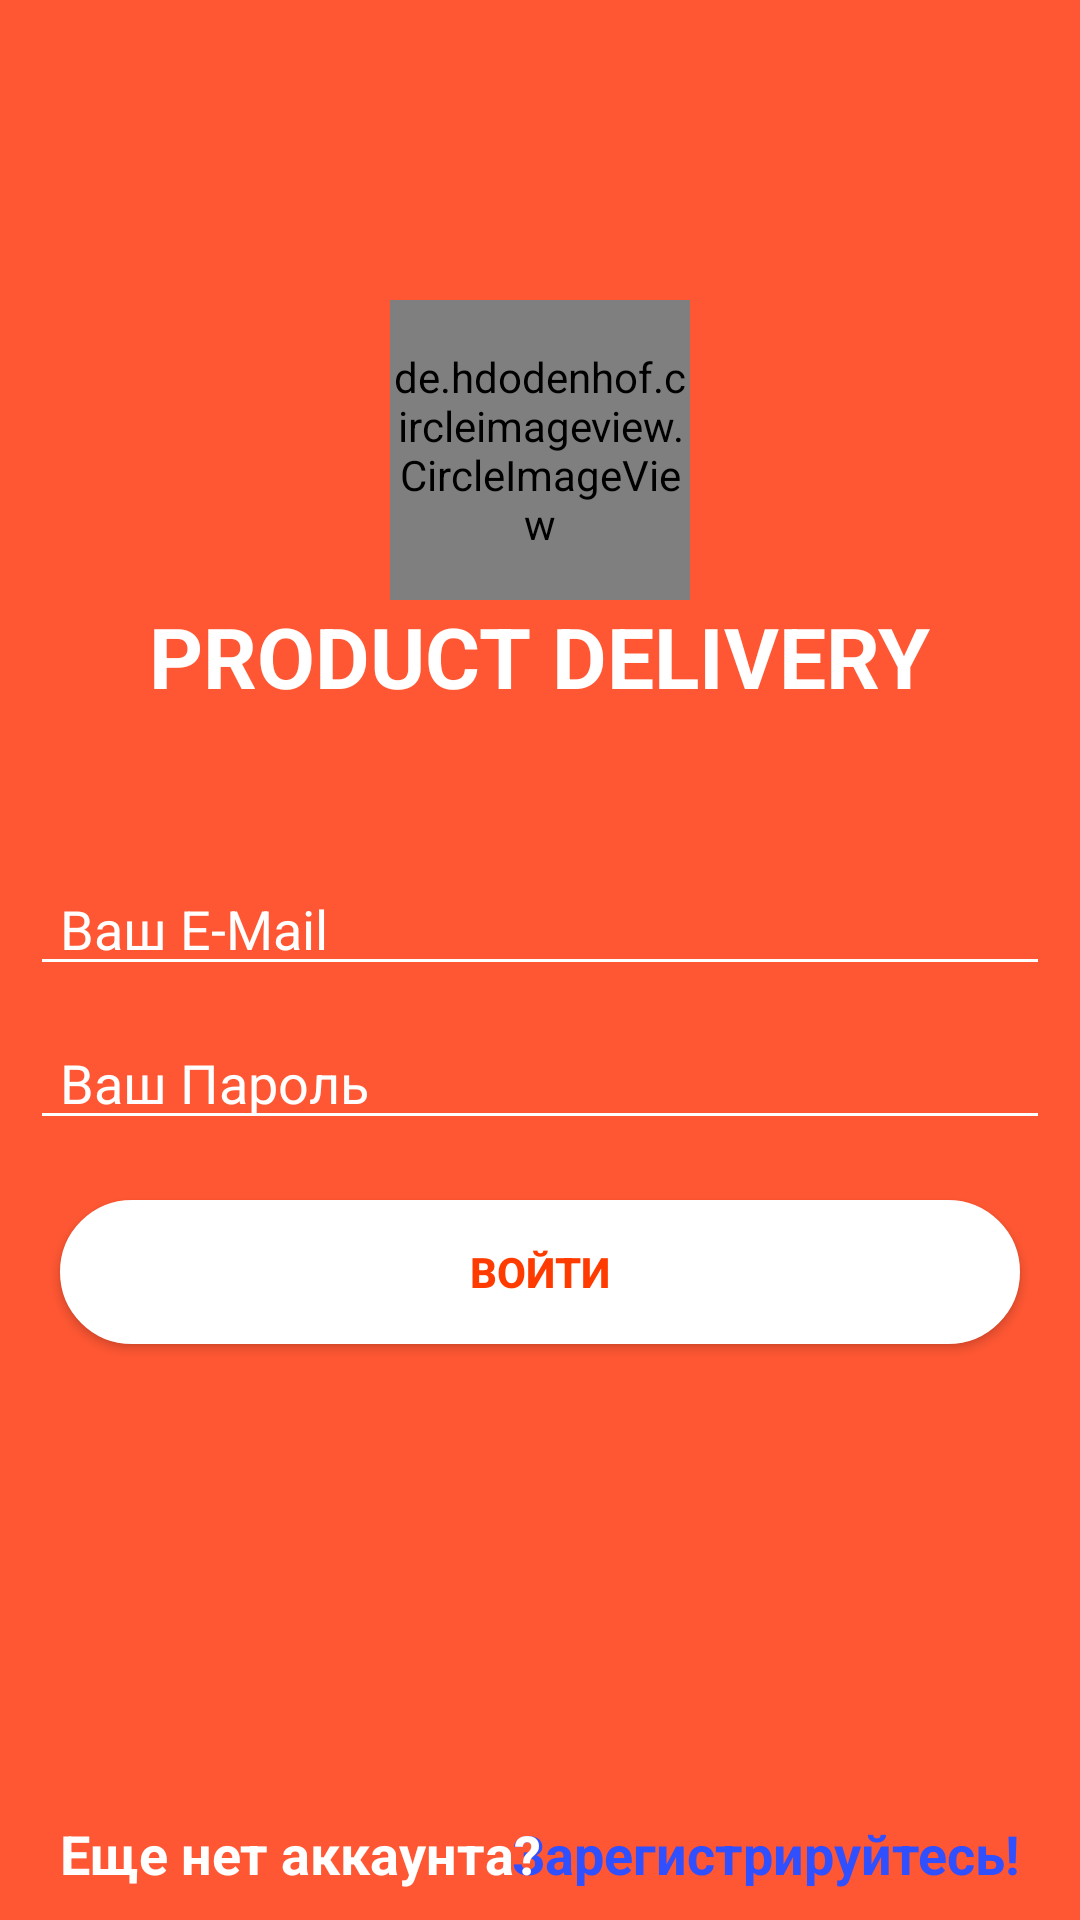

Layout XML and referenced resources for this Android screen:
<!-- AndroidManifest.xml: application theme AppTheme -->
<!-- res/layout/activity_login.xml -->
<?xml version="1.0" encoding="utf-8"?>

<LinearLayout xmlns:android="http://schemas.android.com/apk/res/android"
    xmlns:app="http://schemas.android.com/apk/res-auto"
    xmlns:tools="http://schemas.android.com/tools"
    android:layout_width="match_parent"
    android:layout_height="match_parent"
    android:background="@color/color_bg"
    android:orientation="vertical"
    tools:context=".LoginActivity">

    <de.hdodenhof.circleimageview.CircleImageView
        android:layout_width="100dp"
        android:layout_height="100dp"
        android:scaleType="centerCrop"
        android:layout_marginTop="100dp"
        android:layout_gravity="center_horizontal"
        android:src="@drawable/delivery_png"/>

    <TextView
        android:layout_width="wrap_content"
        android:layout_height="wrap_content"
        android:layout_gravity="center_horizontal"
        android:text="PRODUCT DELIVERY"
        android:textColor="#fff"
        android:textSize="28sp"
        android:textStyle="bold"/>
    <RelativeLayout
        android:layout_width="match_parent"
        android:layout_height="match_parent"
        android:layout_gravity="center"
        android:layout_margin="10dp">

        <EditText
            android:id="@+id/edt_email"
            android:layout_width="match_parent"
            android:layout_height="wrap_content"
            android:ems="10"
            android:layout_marginTop="40dp"
            android:text=""
            android:hint="Ваш E-Mail"
            android:paddingLeft="10dp"
            android:backgroundTint="@color/white"
            android:textColorHint="@color/white"
            android:textColor="@color/white"
            android:inputType="textEmailAddress" />

        <EditText
            android:id="@+id/edt_password"
            android:layout_width="match_parent"
            android:layout_height="wrap_content"
            android:ems="10"
            android:text=""
            android:layout_below="@+id/edt_email"
            android:hint="Ваш Пароль"
            android:layout_marginTop="10dp"
            android:paddingLeft="10dp"
            android:backgroundTint="@color/white"
            android:textColorHint="@color/white"
            android:textColor="@color/white"
            android:inputType="textPassword" />



        <Button
            android:id="@+id/email_login"
            android:layout_width="match_parent"
            android:layout_height="wrap_content"
            android:text="Войти"
            android:background="@drawable/btn_signin_background"
            android:textColor="@color/colorPrimary"
            android:layout_marginTop="20dp"
            android:textStyle="bold"
            android:layout_marginLeft="10dp"
            android:layout_marginRight="10dp"
            android:layout_below="@+id/edt_password"/>

        <TextView
            android:id="@+id/txt_register"
            android:layout_width="wrap_content"
            android:layout_height="wrap_content"
            android:layout_alignParentBottom="true"
            android:layout_alignParentRight="true"
            android:layout_marginTop="20dp"
            android:layout_marginRight="10dp"
            android:layout_marginLeft="10dp"
            android:text="Зарегистрируйтесь!"
            android:textColor="#304FFE"
            android:textSize="18sp"
            android:textStyle="bold" />

        <TextView
            android:layout_width="wrap_content"
            android:layout_height="wrap_content"
            android:layout_alignParentLeft="true"
            android:layout_marginLeft="10dp"
            android:layout_marginRight="10dp"
            android:layout_alignParentBottom="true"
            android:text="Еще нет аккаунта?"
            android:textColor="@color/white"
            android:textSize="18sp"
            android:textStyle="bold" />
    </RelativeLayout>
</LinearLayout>
<!-- resources referenced by this layout -->
<resources>
  <color name="colorPrimary">#FF3B00</color>
  <color name="color_bg">#ff5733</color>
  <color name="white">#fff</color>
  <!-- drawable btn_signin_background (drawable-v24) -->
  <?xml version="1.0" encoding="utf-8"?>
  
  <ripple
      xmlns:android="http://schemas.android.com/apk/res/android"
      xmlns:tools="http://schemas.android.com/tools"
      android:color="@color/rippleEffect"
      tools:targetApi="lollipop">
  
      <item>
          <shape android:shape="rectangle">
              <solid android:color="@android:color/white"></solid>
              <stroke android:color="@android:color/white" android:width="2dp"></stroke>
              <corners android:radius="50dp"></corners>
          </shape>
      </item>
  
  </ripple>
  <!-- drawable delivery_png: png bitmap (drawable-hdpi, 27939 bytes) -->
  <style name="AppTheme" parent="Theme.AppCompat.Light.NoActionBar">
          
          <item name="colorPrimary">@color/colorPrimary</item>
          <item name="colorPrimaryDark">@color/colorPrimaryDark</item>
          <item name="colorAccent">@color/colorAccent</item>
      </style>
  <color name="rippleEffect">#C2C2C2</color>
  <color name="colorPrimaryDark">#ff5733</color>
  <color name="colorAccent">#C2C2C2</color>
</resources>
